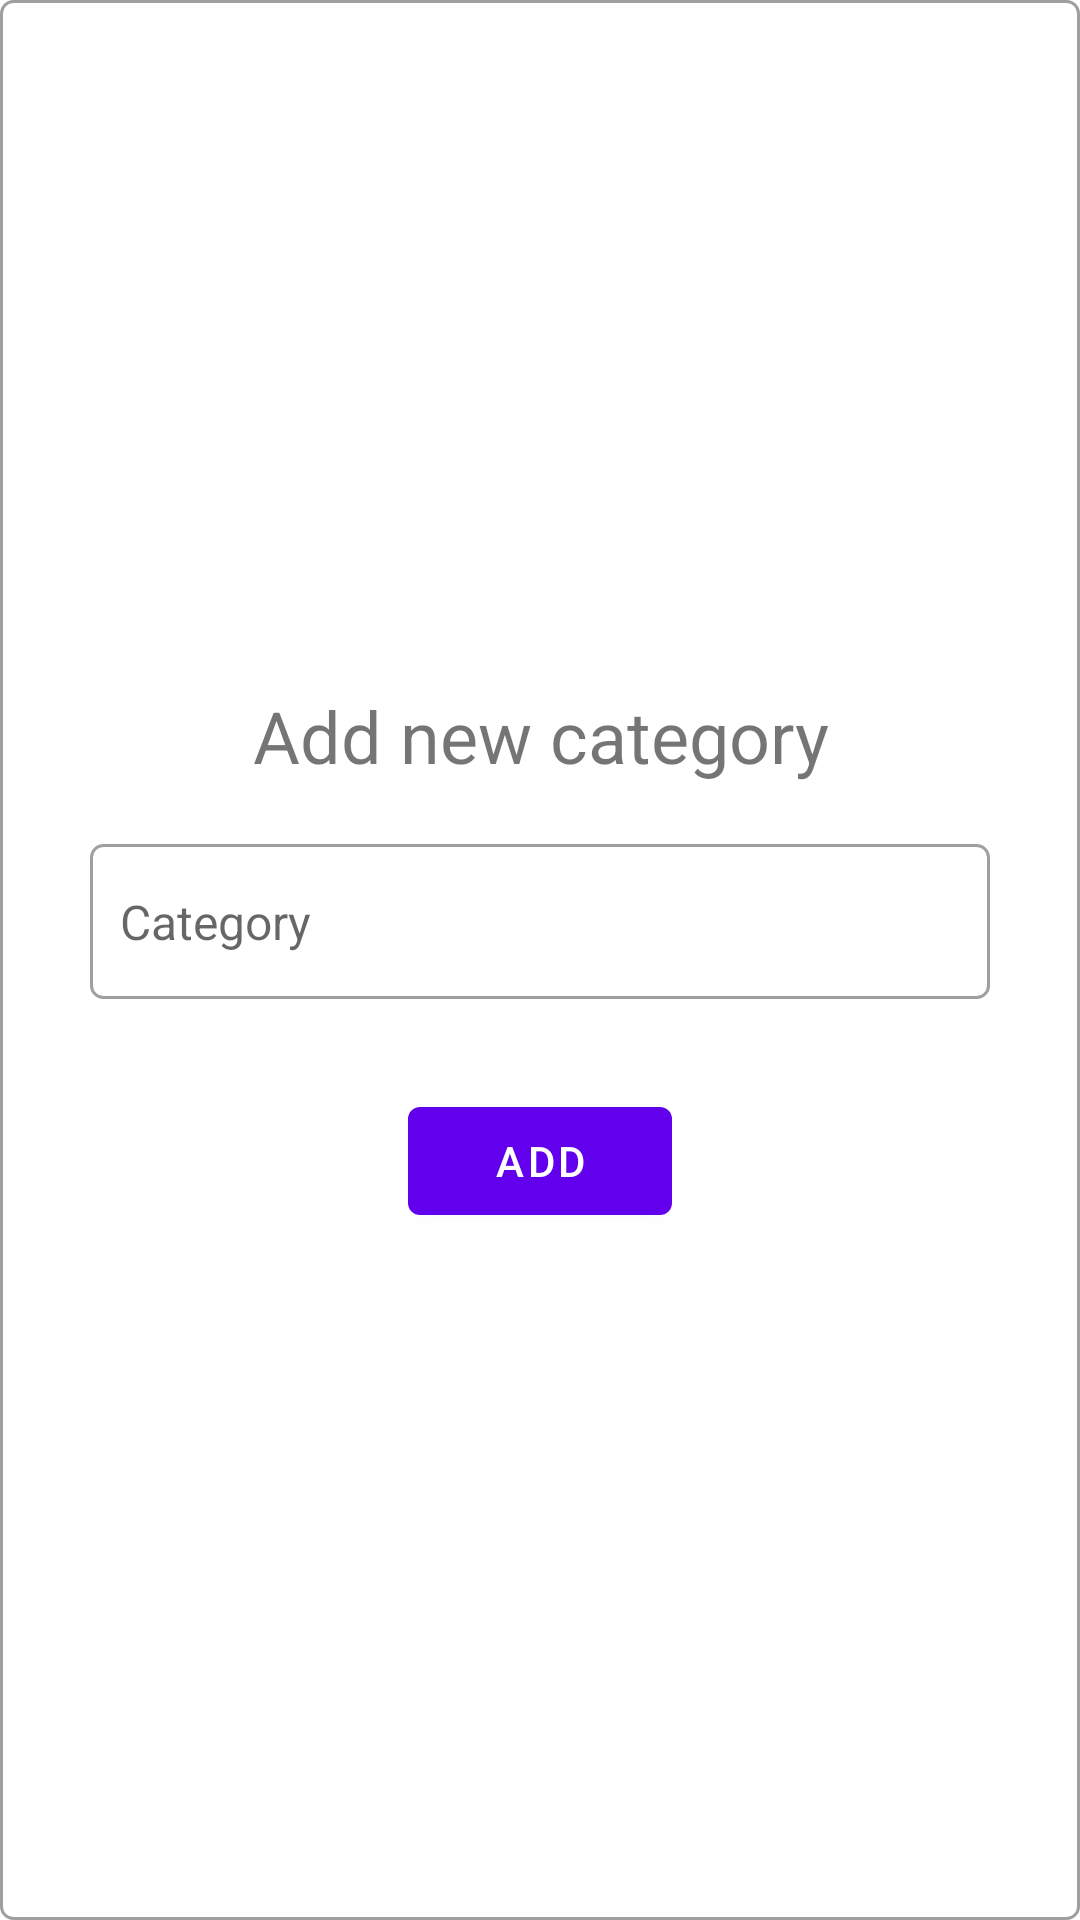

Produce the Android XML layout that renders to this screen, including the resource entries it uses.
<!-- AndroidManifest.xml: application theme MyAppBar -->
<!-- res/layout/add_new_category.xml -->
<?xml version="1.0" encoding="utf-8"?>
<LinearLayout xmlns:android="http://schemas.android.com/apk/res/android"
    android:layout_width="350dp"
    android:background="@drawable/input_design"
    xmlns:app="http://schemas.android.com/apk/res-auto"
    android:orientation="vertical"
    android:gravity="center"
    android:padding="10dp"
    android:layout_gravity="center"
    android:layout_height="300dp">

    <TextView
        android:id="@+id/add_new_category_head"
        android:layout_width="match_parent"
        android:layout_height="wrap_content"
        android:text="Add new category"
        android:textSize="24sp"
        android:textAlignment="center"
        android:layout_marginBottom="20dp"/>
    <EditText
        android:id="@+id/new_category_editText"
        android:layout_width="match_parent"
        android:layout_height="wrap_content"
        android:background="@drawable/input_design"
        android:layout_marginLeft="20dp"
        android:layout_marginRight="20dp"
        android:hint="Category"
        android:textSize="16sp"
        android:paddingTop="15dp"
        android:paddingLeft="10dp"
        android:paddingBottom="15dp"/>

    <com.google.android.material.button.MaterialButton
        android:id="@+id/add_new_category_btn"
        android:layout_width="wrap_content"
        android:layout_height="wrap_content"
        android:text="Add"
        android:layout_marginTop="30dp"/>
</LinearLayout>
<!-- resources referenced by this layout -->
<resources>
  <!-- drawable input_design (drawable) -->
  <?xml version="1.0" encoding="utf-8"?>
  <selector xmlns:android="http://schemas.android.com/apk/res/android">
  <item android:state_enabled="true" android:state_focused="true">
      <shape android:shape="rectangle">
      <solid android:color="@color/white"/>
          <corners android:radius="4dp"/>
          <stroke android:color="@color/purple_500" android:width="1dp"/>
      </shape>
  </item>
  
      <item android:state_enabled="true">
      <shape android:shape="rectangle">
      <solid android:color="@color/white"/>
          <corners android:radius="4dp"/>
          <stroke android:color="#60000000" android:width="1dp"/>
      </shape>
  </item>
  </selector>
  <style name="MyAppBar" parent="Theme.MaterialComponents.Light.NoActionBar">
          
          <item name="colorPrimary">@color/purple_500</item>
          <item name="colorPrimaryVariant">@color/purple_700</item>
          <item name="colorOnPrimary">@color/white</item>
          
          <item name="colorSecondary">@color/teal_200</item>
          <item name="colorSecondaryVariant">@color/teal_700</item>
          <item name="colorOnSecondary">@color/black</item>
          
          <item name="android:statusBarColor" tools:targetApi="l">?attr/colorPrimaryVariant</item>
          
      </style>
  <!-- not gathered from this repository: default colours our renderer supplied (Android Studio template values) -->
  <color name="purple_500">#FF6200EE</color>
  <color name="purple_700">#FF3700B3</color>
  <color name="teal_200">#FF03DAC5</color>
  <color name="teal_700">#FF018786</color>
  <color name="black">#FF000000</color>
  <color name="white">#FFFFFFFF</color>
</resources>
